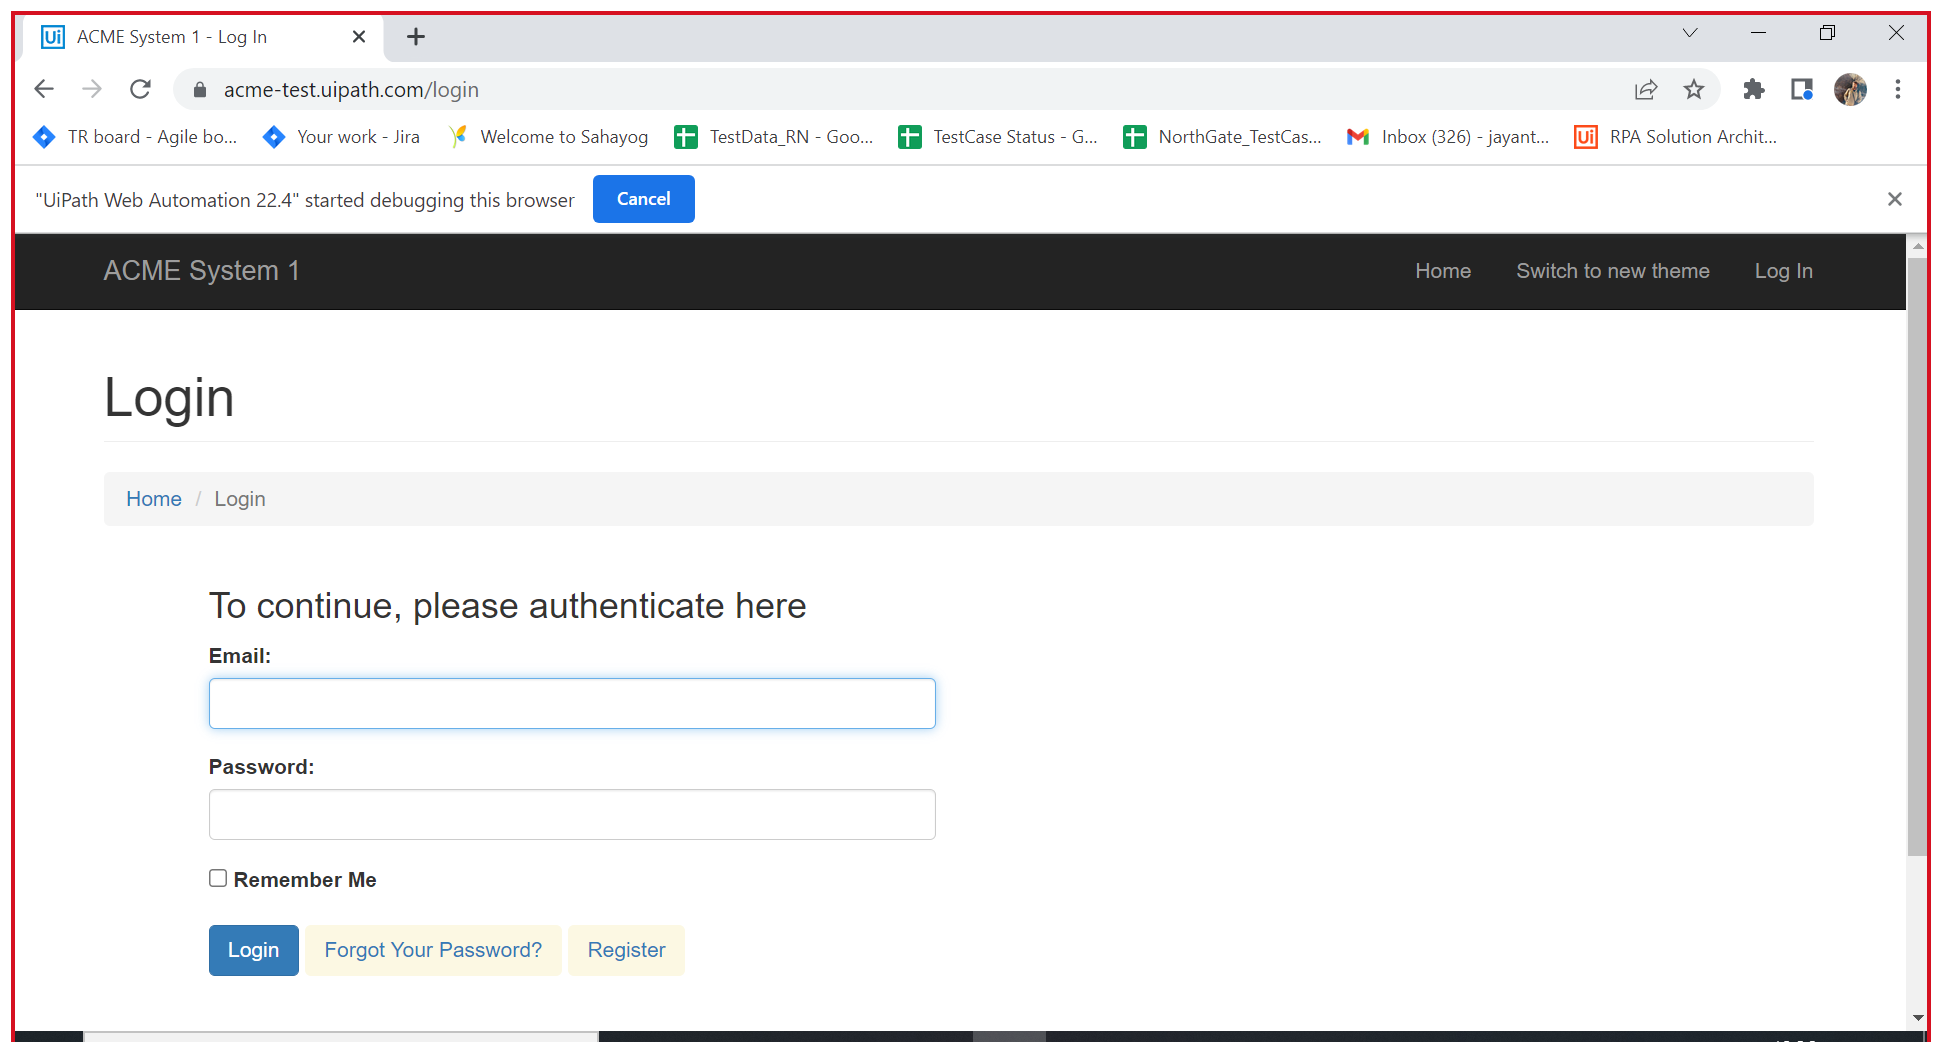
Task: Test Automation Project
Workflow: Sequence7

Step 1: Use Browser Chrome: ACME System 1 - Log In (chrome.exe)

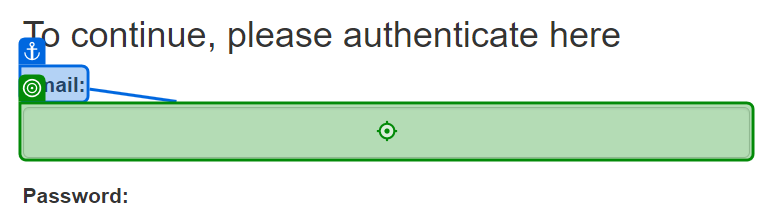
Step 2: type [Email] into 'Email'

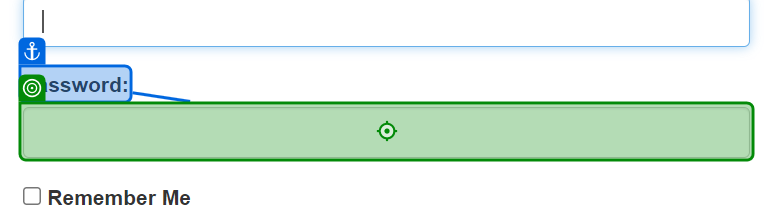
Step 3: type [Password] into 'Password'

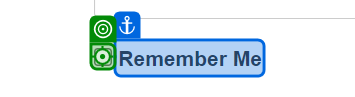
Step 4: click on 'on check box remember me'

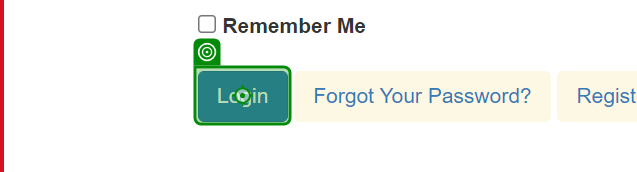
Step 5: click on 'Login'